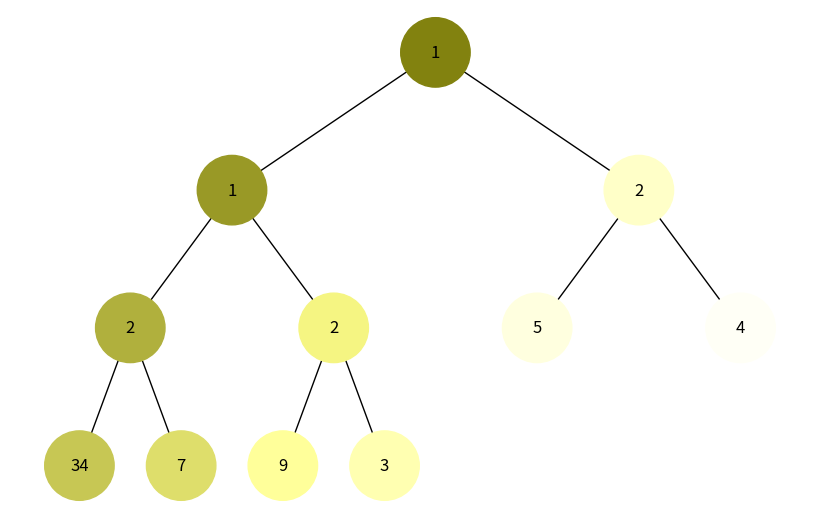
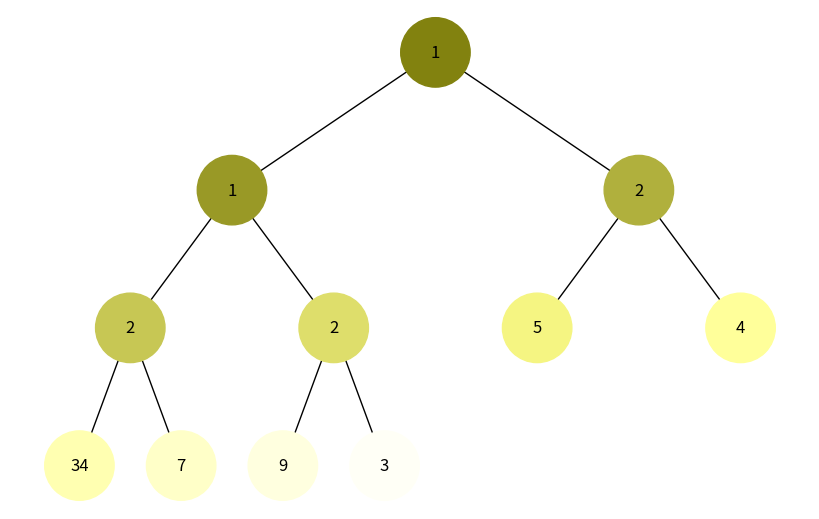

The script that saved these images, in order:
import uuid
import heapq

import networkx as nx
import matplotlib.pyplot as plt


class Node:
    def __init__(self, key, color="skyblue"):
        self.left = None
        self.right = None
        self.val = key
        self.color = color
        self.id = str(uuid.uuid4())  # Унікальний ідентифікатор для кожного вузла


def add_edges(graph, node, pos, x=0, y=0, layer=1):
    if node is not None:
        graph.add_node(node.id, color=node.color, label=node.val)  # Використання id та збереження значення вузла
        if node.left:
            graph.add_edge(node.id, node.left.id)
            l = x - 1 / 2 ** layer
            pos[node.left.id] = (l, y - 1)
            l = add_edges(graph, node.left, pos, x=l, y=y - 1, layer=layer + 1)
        if node.right:
            graph.add_edge(node.id, node.right.id)
            r = x + 1 / 2 ** layer
            pos[node.right.id] = (r, y - 1)
            r = add_edges(graph, node.right, pos, x=r, y=y - 1, layer=layer + 1)
    return graph


def draw_tree(tree_root, colors=None):
    tree = nx.DiGraph()
    pos = {tree_root.id: (0, 0)}
    tree = add_edges(tree, tree_root, pos)

    if colors is None:
        colors = [node[1]['color'] for node in tree.nodes(data=True)]
    else:
        colors = [colors[node[0]] for node in tree.nodes(data=True)]

    labels = {node[0]: node[1]['label'] for node in tree.nodes(data=True)}  
    plt.figure(figsize=(8, 5))
    nx.draw(tree, pos=pos, labels=labels, arrows=False, node_size=2500, node_color=colors)
    plt.show()


def build_heap_tree(heap, index=0):
    if index < len(heap):
        node = Node(heap[index])
        node.left = build_heap_tree(heap, 2 * index + 1)
        node.right = build_heap_tree(heap, 2 * index + 2)
        return node
    return None

def generate_color(step, total_steps):
    base_color = [130, 130, 15]
    lighten_factor = 255 * step // total_steps
    new_color = [min(255, base_color[i] + lighten_factor) for i in range(3)]
    return f'#{new_color[0]:02x}{new_color[1]:02x}{new_color[2]:02x}'


def dfs_visualize(root, total_steps):
    visited = set()
    stack = [(root, 0)]
    colors = {}
    step = 0

    while stack:
        node, depth = stack.pop()
        if node and node.id not in visited:
            visited.add(node.id)
            colors[node.id] = generate_color(step, total_steps)
            step += 1

            stack.append((node.right, depth + 1))
            stack.append((node.left, depth + 1))

    return colors


def bfs_visualize(root, total_steps=1):
    visited = set()
    queue = [(root, 0)]
    colors = {}
    step = 0

    while queue:
        node, depth = queue.pop(0)
        if node and node.id not in visited:
            visited.add(node.id)
            colors[node.id] = generate_color(step, total_steps)
            step += 1

            queue.append((node.left, depth + 1))
            queue.append((node.right, depth + 1))

    return colors

def count_nodes(node):
    if node is None:
        return 0
    return 1 + count_nodes(node.left) + count_nodes(node.right)

if __name__ == '__main__':
    heap_list = [1, 3, 5, 7, 9, 2, 4, 34, 2, 1, 2]
    heapq.heapify(heap_list)
    # Побудова дерева з купи
    heap_tree_root = build_heap_tree(heap_list)

    # Обрахунок кількості кроків (вузлів)
    total_steps = count_nodes(heap_tree_root)

    # DFS візуалізація
    dfs_colors = dfs_visualize(heap_tree_root, total_steps)
    draw_tree(heap_tree_root, dfs_colors)

    # BFS візуалізація
    bfs_colors = bfs_visualize(heap_tree_root, total_steps)
    draw_tree(heap_tree_root, bfs_colors)
